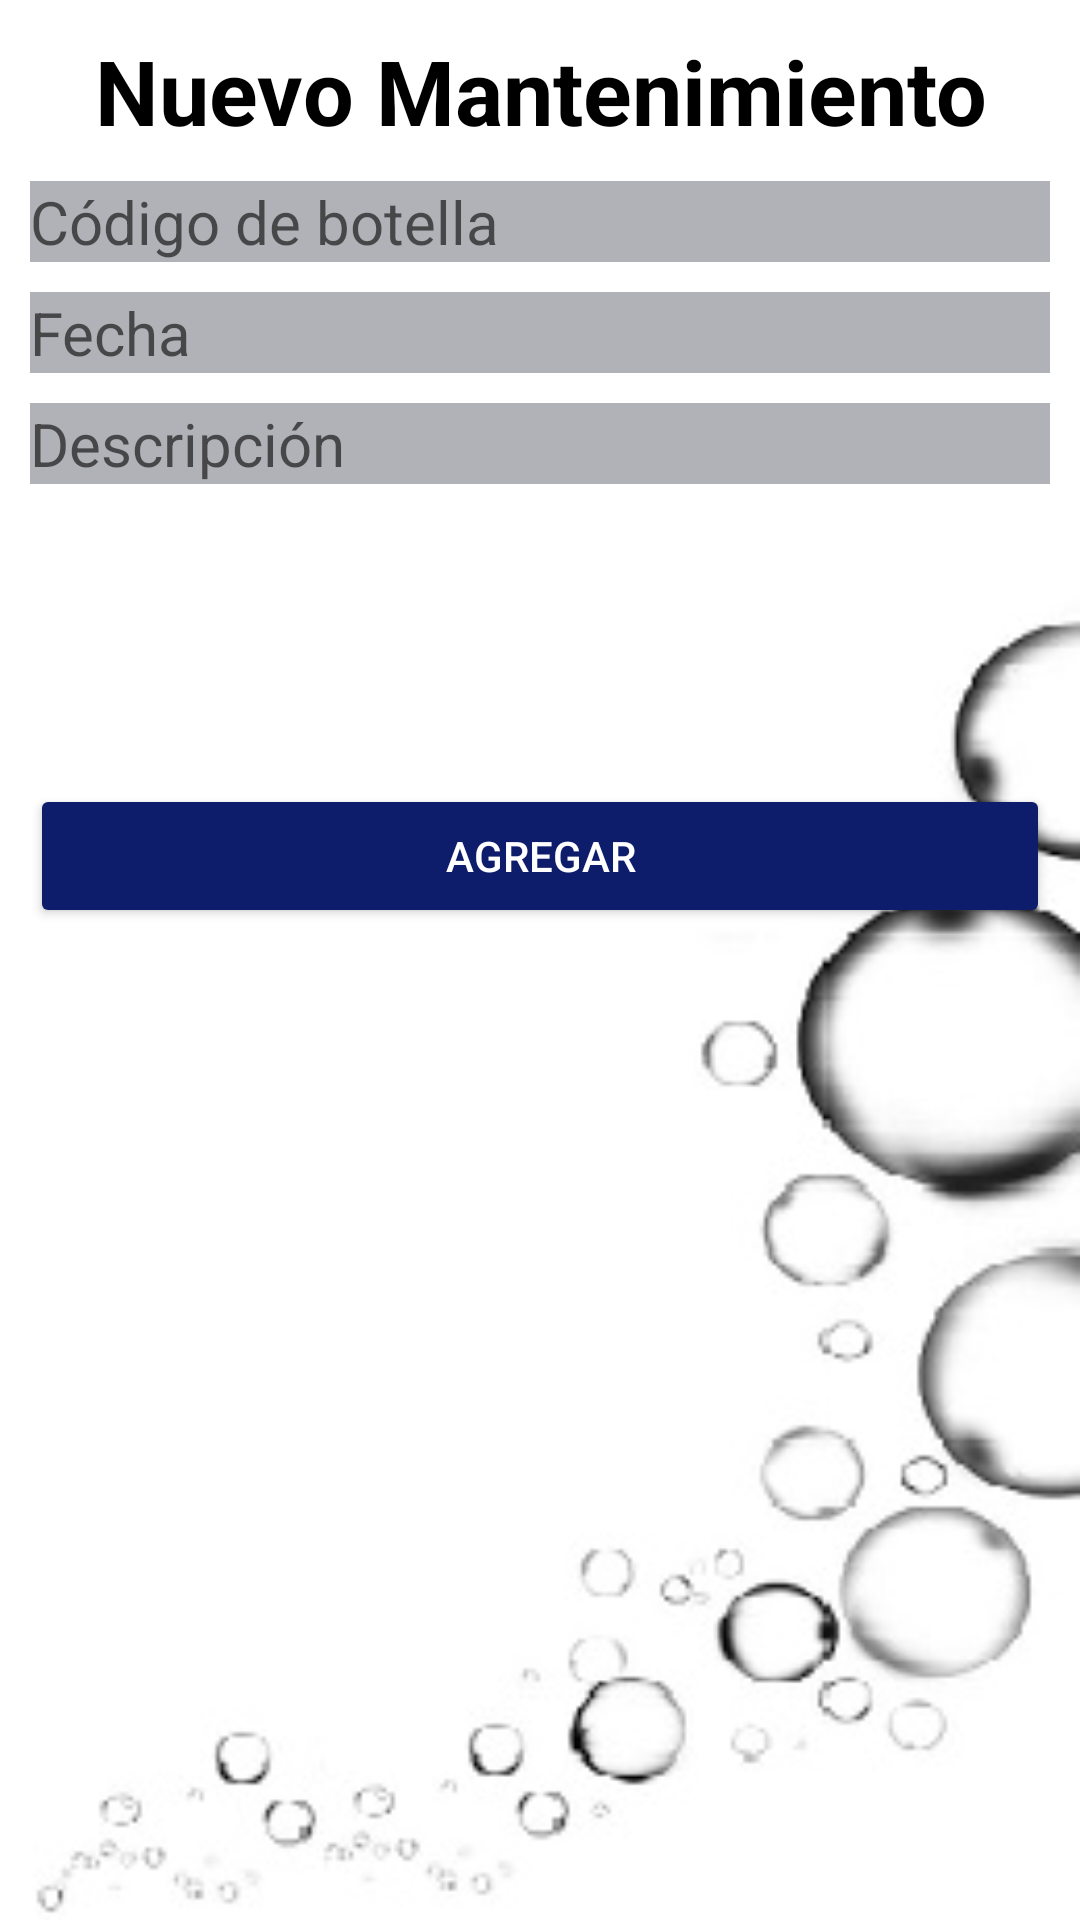

This screen was rendered from an Android layout file. Write that file and the resources it references.
<!-- AndroidManifest.xml: application theme Theme.BotOxi -->
<!-- res/layout/fragment_mantenimiento.xml -->
<?xml version="1.0" encoding="utf-8"?>
<FrameLayout xmlns:android="http://schemas.android.com/apk/res/android"
    xmlns:tools="http://schemas.android.com/tools"
    android:layout_width="match_parent"
    android:layout_height="match_parent"
    tools:context=".fragments.FragmentMantenimiento"
    android:background="@drawable/oxigeno">

    
    <LinearLayout
        android:layout_width="match_parent"
        android:layout_height="wrap_content"
        android:orientation="vertical"
        android:layout_marginTop="10dp"
        android:layout_marginHorizontal="10dp">

        <TextView
            android:layout_width="match_parent"
            android:layout_height="wrap_content"
            android:gravity="center"
            android:text="Nuevo Mantenimiento"
            android:textSize="30dp"
            android:textColor="@color/black"
            android:textStyle="bold"/>

        <TextView
            android:layout_width="match_parent"
            android:layout_height="wrap_content"
            android:textSize="20dp"
            android:hint="Código de botella"
            android:textColor="@color/black"
            android:background="#63363947"
            android:layout_marginTop="10dp"/>
        <TextView
            android:layout_width="match_parent"
            android:layout_height="wrap_content"
            android:textSize="20dp"
            android:hint="Fecha"
            android:background="#63363947"
            android:textColor="@color/black"
            android:layout_marginTop="10dp"/>
        <TextView
            android:layout_width="match_parent"
            android:layout_height="wrap_content"
            android:textSize="20dp"
            android:hint="Descripción"
            android:background="#63363947"
            android:textColor="@color/black"
            android:layout_marginTop="10dp"/>
        <Button
            android:layout_width="match_parent"
            android:layout_height="wrap_content"
            android:text="agregar"
            android:textColor="@color/white"
            android:backgroundTint="#0E1C6C"
            android:layout_marginTop="100dp"/>


    </LinearLayout>

</FrameLayout>
<!-- resources referenced by this layout -->
<resources>
  <!-- drawable oxigeno: jpg bitmap (drawable-v24, 18798 bytes) -->
  <style name="Theme.BotOxi" parent="Theme.MaterialComponents.DayNight.DarkActionBar">
          
          <item name="colorPrimary">#0E1C6C</item>
          <item name="colorPrimaryVariant">#132693</item>
          <item name="colorOnPrimary">@color/white</item>
          
          <item name="colorSecondary">@color/teal_200</item>
          <item name="colorSecondaryVariant">@color/teal_700</item>
          <item name="colorOnSecondary">#0E1C6C</item>
          
          <item name="android:statusBarColor" tools:targetApi="l">?attr/colorPrimaryVariant</item>
          
      </style>
  <!-- not gathered from this repository: default colours our renderer supplied (Android Studio template values) -->
  <color name="teal_200">#FF03DAC5</color>
  <color name="teal_700">#FF018786</color>
  <color name="black">#FF000000</color>
  <color name="white">#FFFFFFFF</color>
</resources>
